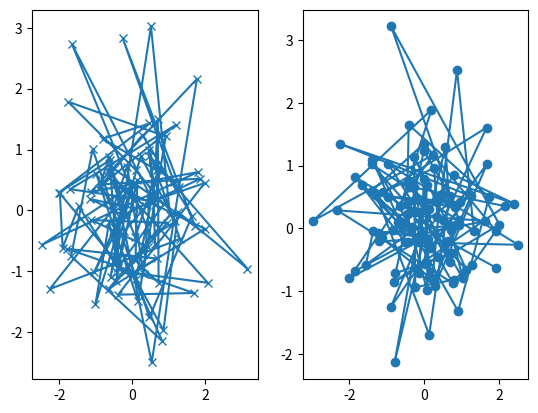

Generate this figure with matplotlib:
import matplotlib.pyplot as plt
import numpy as np

def my_plotter(ax, data1, data2, param_dict):
    """
    A helper function to make a graph

    Parameters
    ----------
    ax : Axes
        The axes to draw to

    data1 : array
       The x data

    data2 : array
       The y data

    param_dict : dict
       Dictionary of kwargs to pass to ax.plot

    Returns
    -------
    out : list
        list of artists added
    """
    out = ax.plot(data1, data2, **param_dict)
    return out

data1, data2, data3, data4 = np.random.randn(4, 100)
fig, (ax1, ax2) = plt.subplots(1, 2)
my_plotter(ax1, data1, data2, {'marker': 'x'})
my_plotter(ax2, data3, data4, {'marker': 'o'})